Dataset: images2 (GitHub, adarshm11/CS-171). Classes: barn owl, brandts cormorant, california gull, great blue heron, great egret, osprey, pigeon guillemot, turkey vulture.

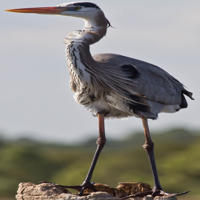
Label: great blue heron

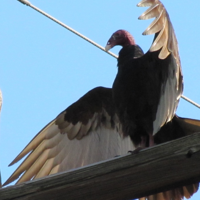
Label: turkey vulture

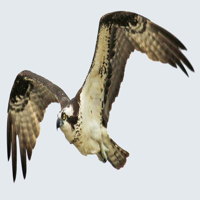
Label: osprey

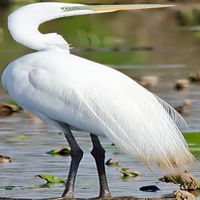
Label: great egret

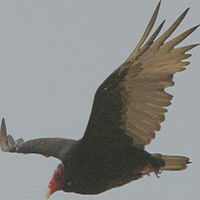
Label: turkey vulture

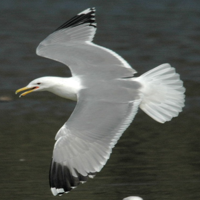
Label: california gull
